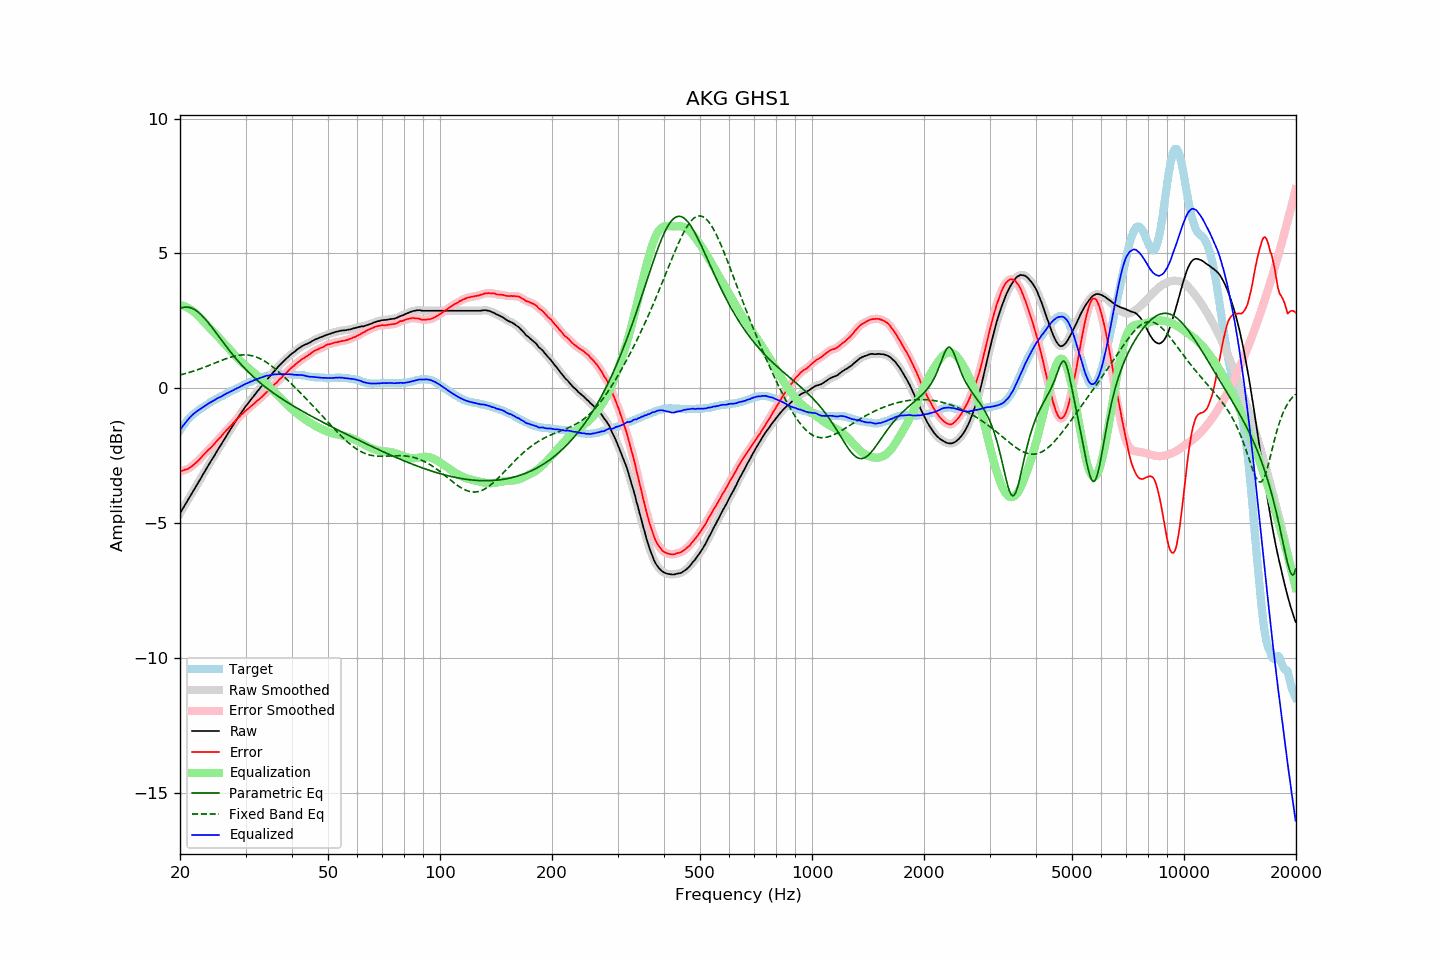

Source data for this figure (header and first rows):
frequency, raw, error, smoothed, error_smoothed, equalization, parametric_eq, fixed_band_eq, equalized_raw, equalized_smoothed, target
20.00, -4.64, -3.08, -4.64, -3.08, 3.08, 2.96, 0.49, -1.56, -1.56, -1.56
20.20, -4.54, -3.07, -4.54, -3.07, 3.07, 2.98, 0.51, -1.47, -1.47, -1.47
20.40, -4.44, -3.05, -4.44, -3.05, 3.05, 3.00, 0.52, -1.38, -1.38, -1.39
20.61, -4.34, -3.02, -4.34, -3.03, 3.03, 3.01, 0.54, -1.31, -1.30, -1.32
20.81, -4.24, -3.01, -4.24, -3.01, 3.01, 3.01, 0.56, -1.23, -1.23, -1.23
21.02, -4.14, -2.99, -4.14, -2.98, 2.98, 3.01, 0.57, -1.16, -1.16, -1.15
21.23, -4.04, -2.95, -4.04, -2.95, 2.94, 2.99, 0.59, -1.09, -1.09, -1.09
21.44, -3.93, -2.91, -3.94, -2.91, 2.91, 2.98, 0.61, -1.03, -1.03, -1.03
21.66, -3.84, -2.86, -3.84, -2.86, 2.86, 2.95, 0.63, -0.98, -0.97, -0.98
21.87, -3.73, -2.81, -3.74, -2.81, 2.81, 2.92, 0.65, -0.92, -0.92, -0.93
22.09, -3.64, -2.76, -3.64, -2.76, 2.76, 2.88, 0.67, -0.88, -0.88, -0.88
22.31, -3.53, -2.71, -3.54, -2.71, 2.70, 2.84, 0.69, -0.83, -0.83, -0.83
22.54, -3.44, -2.65, -3.44, -2.65, 2.64, 2.79, 0.71, -0.80, -0.79, -0.79
22.76, -3.34, -2.59, -3.33, -2.58, 2.58, 2.73, 0.73, -0.76, -0.75, -0.75
22.99, -3.23, -2.51, -3.23, -2.51, 2.52, 2.68, 0.75, -0.71, -0.71, -0.72
23.22, -3.13, -2.45, -3.13, -2.45, 2.46, 2.61, 0.78, -0.67, -0.67, -0.68
23.45, -3.03, -2.39, -3.03, -2.38, 2.39, 2.55, 0.80, -0.63, -0.63, -0.64
23.69, -2.93, -2.33, -2.93, -2.33, 2.33, 2.47, 0.82, -0.60, -0.59, -0.60
23.92, -2.82, -2.27, -2.83, -2.27, 2.27, 2.40, 0.84, -0.56, -0.56, -0.56
24.16, -2.73, -2.21, -2.73, -2.21, 2.21, 2.33, 0.87, -0.52, -0.52, -0.51
24.40, -2.63, -2.15, -2.63, -2.15, 2.14, 2.25, 0.89, -0.49, -0.49, -0.48
24.65, -2.54, -2.09, -2.54, -2.09, 2.08, 2.17, 0.92, -0.45, -0.45, -0.45
24.89, -2.43, -2.01, -2.44, -2.02, 2.02, 2.09, 0.94, -0.42, -0.42, -0.42
25.14, -2.33, -1.95, -2.34, -1.95, 1.95, 2.01, 0.97, -0.38, -0.38, -0.38
25.39, -2.23, -1.88, -2.24, -1.89, 1.89, 1.93, 0.99, -0.35, -0.35, -0.35
25.65, -2.15, -1.83, -2.14, -1.82, 1.82, 1.85, 1.01, -0.33, -0.32, -0.31
25.91, -2.05, -1.75, -2.05, -1.76, 1.75, 1.77, 1.04, -0.29, -0.29, -0.29
26.16, -1.94, -1.68, -1.95, -1.69, 1.69, 1.69, 1.06, -0.26, -0.26, -0.26
26.43, -1.85, -1.62, -1.85, -1.62, 1.62, 1.61, 1.08, -0.23, -0.23, -0.23
26.69, -1.75, -1.55, -1.75, -1.55, 1.56, 1.53, 1.10, -0.19, -0.19, -0.20
26.96, -1.66, -1.49, -1.65, -1.49, 1.49, 1.45, 1.12, -0.17, -0.16, -0.17
27.23, -1.56, -1.43, -1.56, -1.43, 1.43, 1.38, 1.14, -0.13, -0.13, -0.13
27.50, -1.47, -1.37, -1.47, -1.37, 1.36, 1.30, 1.16, -0.11, -0.11, -0.10
27.77, -1.37, -1.30, -1.37, -1.30, 1.30, 1.23, 1.18, -0.08, -0.07, -0.08
28.05, -1.28, -1.24, -1.28, -1.23, 1.23, 1.16, 1.19, -0.04, -0.05, -0.04
28.33, -1.19, -1.17, -1.19, -1.17, 1.17, 1.09, 1.21, -0.01, -0.01, -0.02
28.62, -1.10, -1.11, -1.10, -1.11, 1.11, 1.02, 1.22, 0.01, 0.01, 0.01
28.90, -1.01, -1.05, -1.01, -1.05, 1.05, 0.95, 1.23, 0.04, 0.04, 0.05
29.19, -0.92, -0.98, -0.92, -0.99, 0.99, 0.88, 1.23, 0.08, 0.08, 0.07
29.48, -0.83, -0.94, -0.83, -0.93, 0.94, 0.82, 1.24, 0.11, 0.11, 0.12
29.78, -0.75, -0.88, -0.74, -0.88, 0.88, 0.75, 1.24, 0.13, 0.14, 0.13
30.08, -0.66, -0.82, -0.66, -0.83, 0.83, 0.69, 1.24, 0.17, 0.17, 0.16
30.38, -0.59, -0.78, -0.58, -0.77, 0.78, 0.63, 1.23, 0.19, 0.19, 0.19
30.68, -0.51, -0.73, -0.51, -0.72, 0.72, 0.57, 1.23, 0.22, 0.22, 0.22
30.99, -0.43, -0.67, -0.43, -0.67, 0.67, 0.51, 1.22, 0.25, 0.24, 0.24
31.30, -0.36, -0.63, -0.35, -0.62, 0.62, 0.46, 1.20, 0.27, 0.27, 0.27
31.61, -0.28, -0.57, -0.28, -0.57, 0.57, 0.40, 1.19, 0.30, 0.29, 0.30
31.93, -0.21, -0.52, -0.20, -0.52, 0.52, 0.35, 1.17, 0.31, 0.32, 0.32
32.24, -0.13, -0.46, -0.13, -0.47, 0.47, 0.30, 1.15, 0.34, 0.34, 0.34
32.57, -0.06, -0.42, -0.05, -0.42, 0.42, 0.25, 1.12, 0.36, 0.36, 0.36
32.89, 0.02, -0.37, 0.02, -0.37, 0.36, 0.19, 1.09, 0.39, 0.39, 0.39
33.22, 0.09, -0.32, 0.10, -0.31, 0.31, 0.15, 1.06, 0.41, 0.41, 0.41
33.55, 0.17, -0.26, 0.17, -0.26, 0.26, 0.10, 1.03, 0.43, 0.43, 0.43
33.89, 0.24, -0.19, 0.25, -0.20, 0.20, 0.05, 0.99, 0.44, 0.45, 0.44
34.23, 0.32, -0.14, 0.32, -0.14, 0.14, 0.00, 0.95, 0.47, 0.46, 0.47
34.57, 0.38, -0.09, 0.39, -0.09, 0.09, -0.04, 0.91, 0.47, 0.47, 0.47
34.92, 0.45, -0.03, 0.45, -0.03, 0.03, -0.09, 0.87, 0.48, 0.48, 0.48
35.27, 0.52, 0.02, 0.52, 0.03, -0.03, -0.13, 0.82, 0.49, 0.49, 0.50
35.62, 0.59, 0.09, 0.59, 0.09, -0.09, -0.17, 0.78, 0.50, 0.50, 0.50
35.97, 0.66, 0.16, 0.66, 0.15, -0.15, -0.21, 0.73, 0.51, 0.51, 0.51
... 635 more rows
